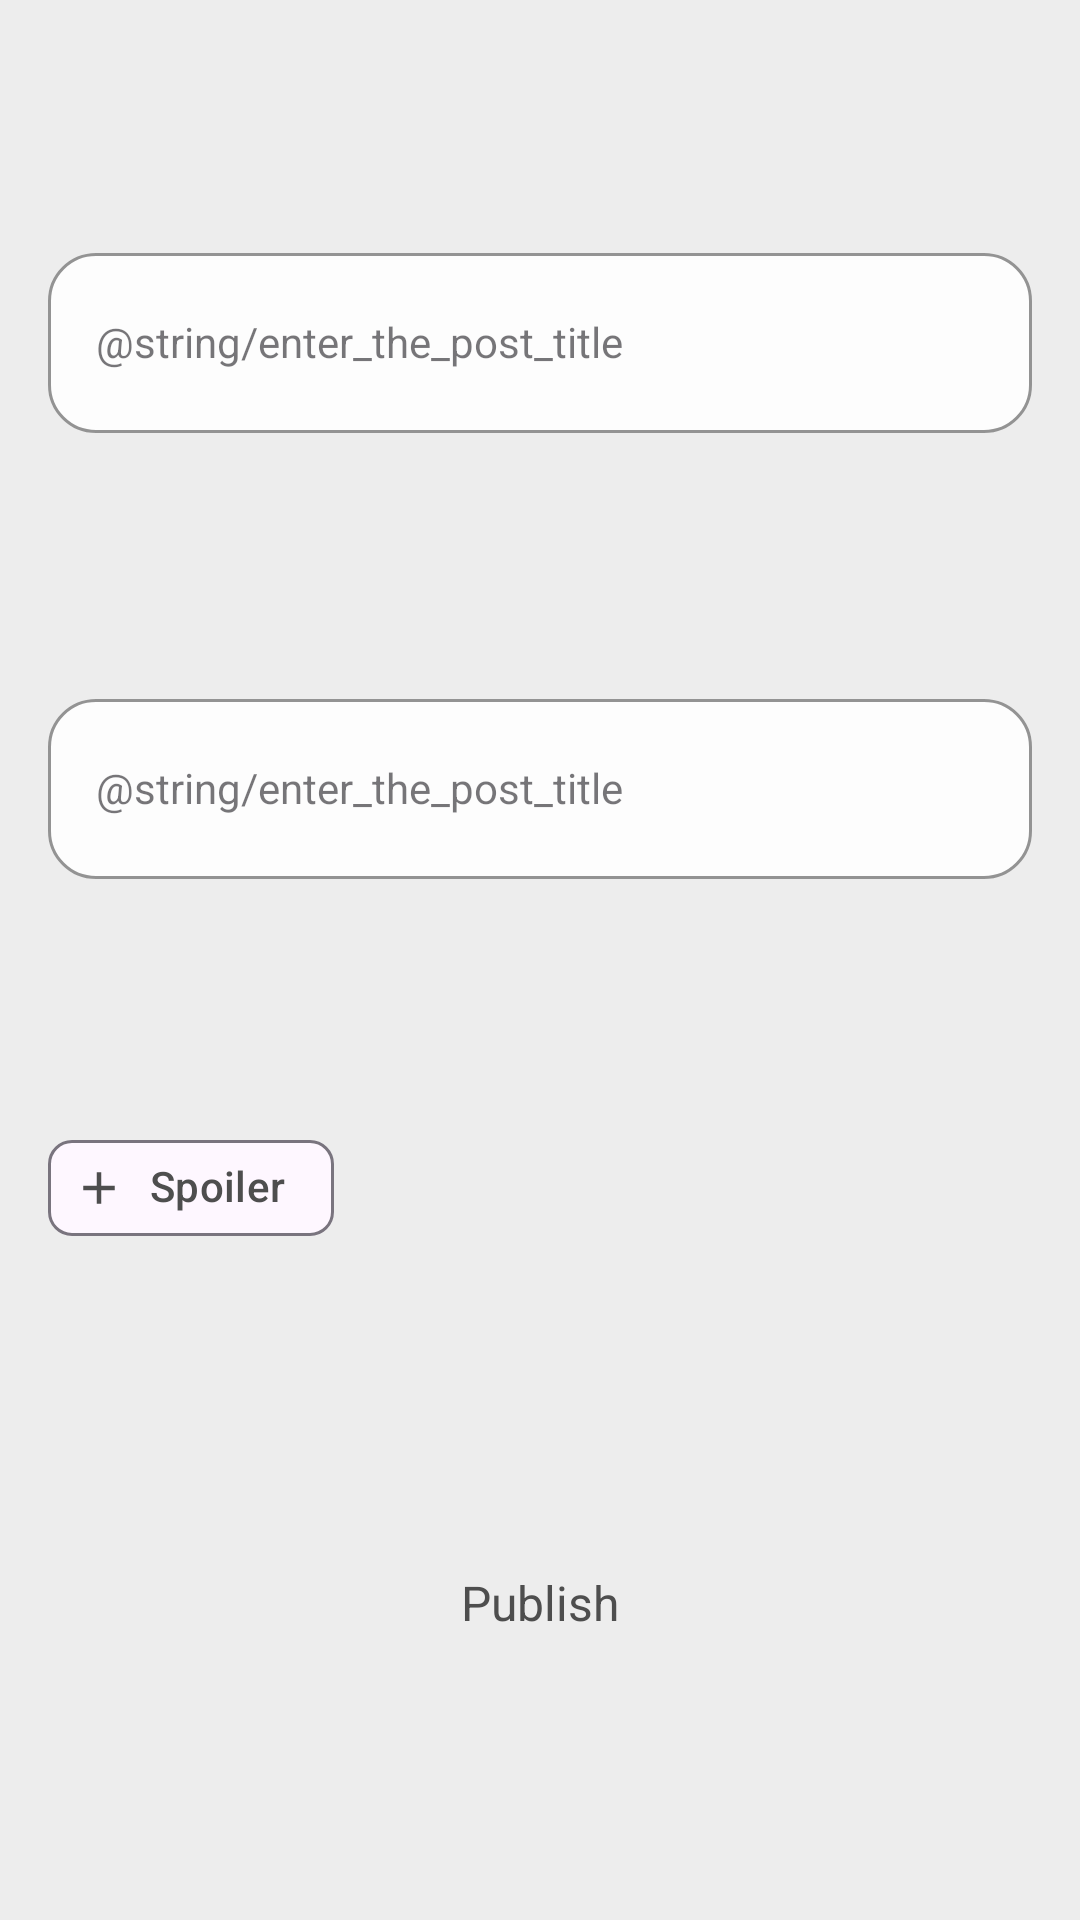

Write the Android layout XML for this screen, with the resource values it uses.
<!-- AndroidManifest.xml: application theme Theme.Cynema_app -->
<!-- res/layout/fragment_new_post_sheet.xml -->
<?xml version="1.0" encoding="utf-8"?>
<ScrollView xmlns:android="http://schemas.android.com/apk/res/android"
    xmlns:app="http://schemas.android.com/apk/res-auto"
    xmlns:tools="http://schemas.android.com/tools"
    android:layout_width="match_parent"
    android:layout_height="wrap_content"
    android:fillViewport="true"
    tools:context=".ui.sheet.NewPostSheetFragment">

    <androidx.constraintlayout.widget.ConstraintLayout
        android:background="@color/custom_low_grey"
        android:layout_width="match_parent"
        android:layout_height="wrap_content"
        android:paddingHorizontal="16dp"
        android:paddingVertical="8dp">

        <com.google.android.material.textfield.TextInputLayout
            android:id="@+id/title_input_layout"
            style="@style/CustomInputTextLayout"
            android:hint="@string/enter_the_post_title"
            app:layout_constraintBottom_toTopOf="@id/body_input_layout"
            app:layout_constraintEnd_toEndOf="parent"
            app:layout_constraintStart_toStartOf="parent"
            app:layout_constraintTop_toTopOf="parent">

            <com.google.android.material.textfield.TextInputEditText
                android:id="@+id/title_input"
                style="@style/CustomInputText"
                android:inputType="text" />

        </com.google.android.material.textfield.TextInputLayout>

        <com.google.android.material.textfield.TextInputLayout
            android:id="@+id/body_input_layout"
            style="@style/CustomInputTextLayout"
            android:layout_marginTop="12dp"
            android:hint="@string/enter_the_post_title"
            app:layout_constraintBottom_toTopOf="@id/chip_group"
            app:layout_constraintEnd_toEndOf="parent"
            app:layout_constraintStart_toStartOf="parent"
            app:layout_constraintTop_toBottomOf="@id/title_input_layout">

            <com.google.android.material.textfield.TextInputEditText
                android:id="@+id/body_input"
                style="@style/CustomInputText"
                android:layout_height="wrap_content"
                android:inputType="textMultiLine" />

        </com.google.android.material.textfield.TextInputLayout>

        <com.google.android.material.chip.ChipGroup
            android:id="@+id/chip_group"
            android:layout_width="match_parent"
            android:layout_height="wrap_content"
            android:layout_marginTop="8dp"
            app:layout_constraintBottom_toTopOf="@id/button_publish"
            app:layout_constraintEnd_toEndOf="parent"
            app:layout_constraintStart_toStartOf="parent"
            app:layout_constraintTop_toBottomOf="@id/body_input_layout">

            <com.google.android.material.chip.Chip
                android:id="@+id/chip"
                android:layout_width="wrap_content"
                android:layout_height="wrap_content"
                android:text="@string/spoiler"
                android:textColor="@color/custom_bold_grey"
                app:chipIconTint="@color/custom_bold_grey"
                app:chipIcon="@drawable/ic_add" />

        </com.google.android.material.chip.ChipGroup>

        <androidx.appcompat.widget.AppCompatButton
            android:id="@+id/button_publish"
            style="@style/CustomProviderButton"
            android:layout_marginTop="16dp"
            android:backgroundTint="@color/color_primary"
            android:text="@string/publish"
            app:layout_constraintBottom_toBottomOf="parent"
            app:layout_constraintEnd_toEndOf="parent"
            app:layout_constraintStart_toStartOf="parent"
            app:layout_constraintTop_toBottomOf="@id/chip_group" />

    </androidx.constraintlayout.widget.ConstraintLayout>

</ScrollView>
<!-- resources referenced by this layout -->
<resources>
  <color name="color_primary">#FF9B3F</color>
  <color name="custom_bold_grey">#4E4E4E</color>
  <color name="custom_low_grey">#EDEDED</color>
  <!-- drawable ic_add (drawable) -->
  <vector android:height="24dp" android:tint="@color/custom_bold_grey"
      android:viewportHeight="24" android:viewportWidth="24"
      android:width="24dp" xmlns:android="http://schemas.android.com/apk/res/android">
      <path android:fillColor="@android:color/white" android:pathData="M19,13h-6v6h-2v-6H5v-2h6V5h2v6h6v2z"/>
  </vector>
  <string name="publish">Publish</string>
  <string name="spoiler">Spoiler</string>
  <style name="CustomInputText" parent="Theme.MaterialComponents.DayNight.NoActionBar">
          <item name="android:layout_width">match_parent</item>
          <item name="android:layout_height">wrap_content</item>
          <item name="android:minHeight">60dp</item>
          <item name="android:maxLines">1</item>
      </style>
  <style name="CustomInputTextLayout" parent="Widget.MaterialComponents.TextInputLayout.OutlinedBox">
          <item name="android:layout_width">0dp</item>
          <item name="android:layout_height">wrap_content</item>
          <item name="android:minHeight">48dp</item>
          <item name="boxBackgroundColor">@color/custom_low_white</item>
          <item name="boxCornerRadiusBottomEnd">16dp</item>
          <item name="boxCornerRadiusBottomStart">16dp</item>
          <item name="boxCornerRadiusTopEnd">16dp</item>
          <item name="boxCornerRadiusTopStart">16dp</item>
          <item name="boxStrokeColor">@color/custom_bold_grey</item>
          <item name="hintTextColor">@color/custom_bold_grey</item>
      </style>
  <style name="CustomProviderButton" parent="Theme.MaterialComponents.DayNight.NoActionBar">
          <item name="android:background">@drawable/bg_button</item>
          <item name="android:elevation">0dp</item>
          <item name="android:padding">16dp</item>
          <item name="android:textAllCaps">false</item>
          <item name="android:textColor">@color/custom_bold_grey</item>
          <item name="android:textSize">16sp</item>
          <item name="android:layout_width">0dp</item>
          <item name="android:layout_height">wrap_content</item>
          <item name="android:minHeight">48dp</item>
      </style>
  <style name="Theme.Cynema_app" parent="Theme.Material3.DayNight.NoActionBar">
          
          <item name="colorPrimary">@color/color_primary</item>
          <item name="colorPrimaryVariant">@color/color_secondary</item>
          <item name="colorOnPrimary">@color/white</item>
          
          <item name="colorSecondary">@color/teal_200</item>
          <item name="colorSecondaryVariant">@color/teal_700</item>
          <item name="colorOnSecondary">@color/black</item>
          
          <item name="android:statusBarColor" tools:targetApi="l">?attr/colorPrimaryVariant</item>
          
          <item name="android:textColor">@color/custom_bold_grey</item>
      </style>
  <color name="custom_low_white">#FDFDFD</color>
  <color name="color_secondary">#2C2C2C</color>
  <color name="white">#FFFFFFFF</color>
  <color name="teal_200">#FF03DAC5</color>
  <color name="teal_700">#FF018786</color>
  <color name="black">#FF000000</color>
</resources>
